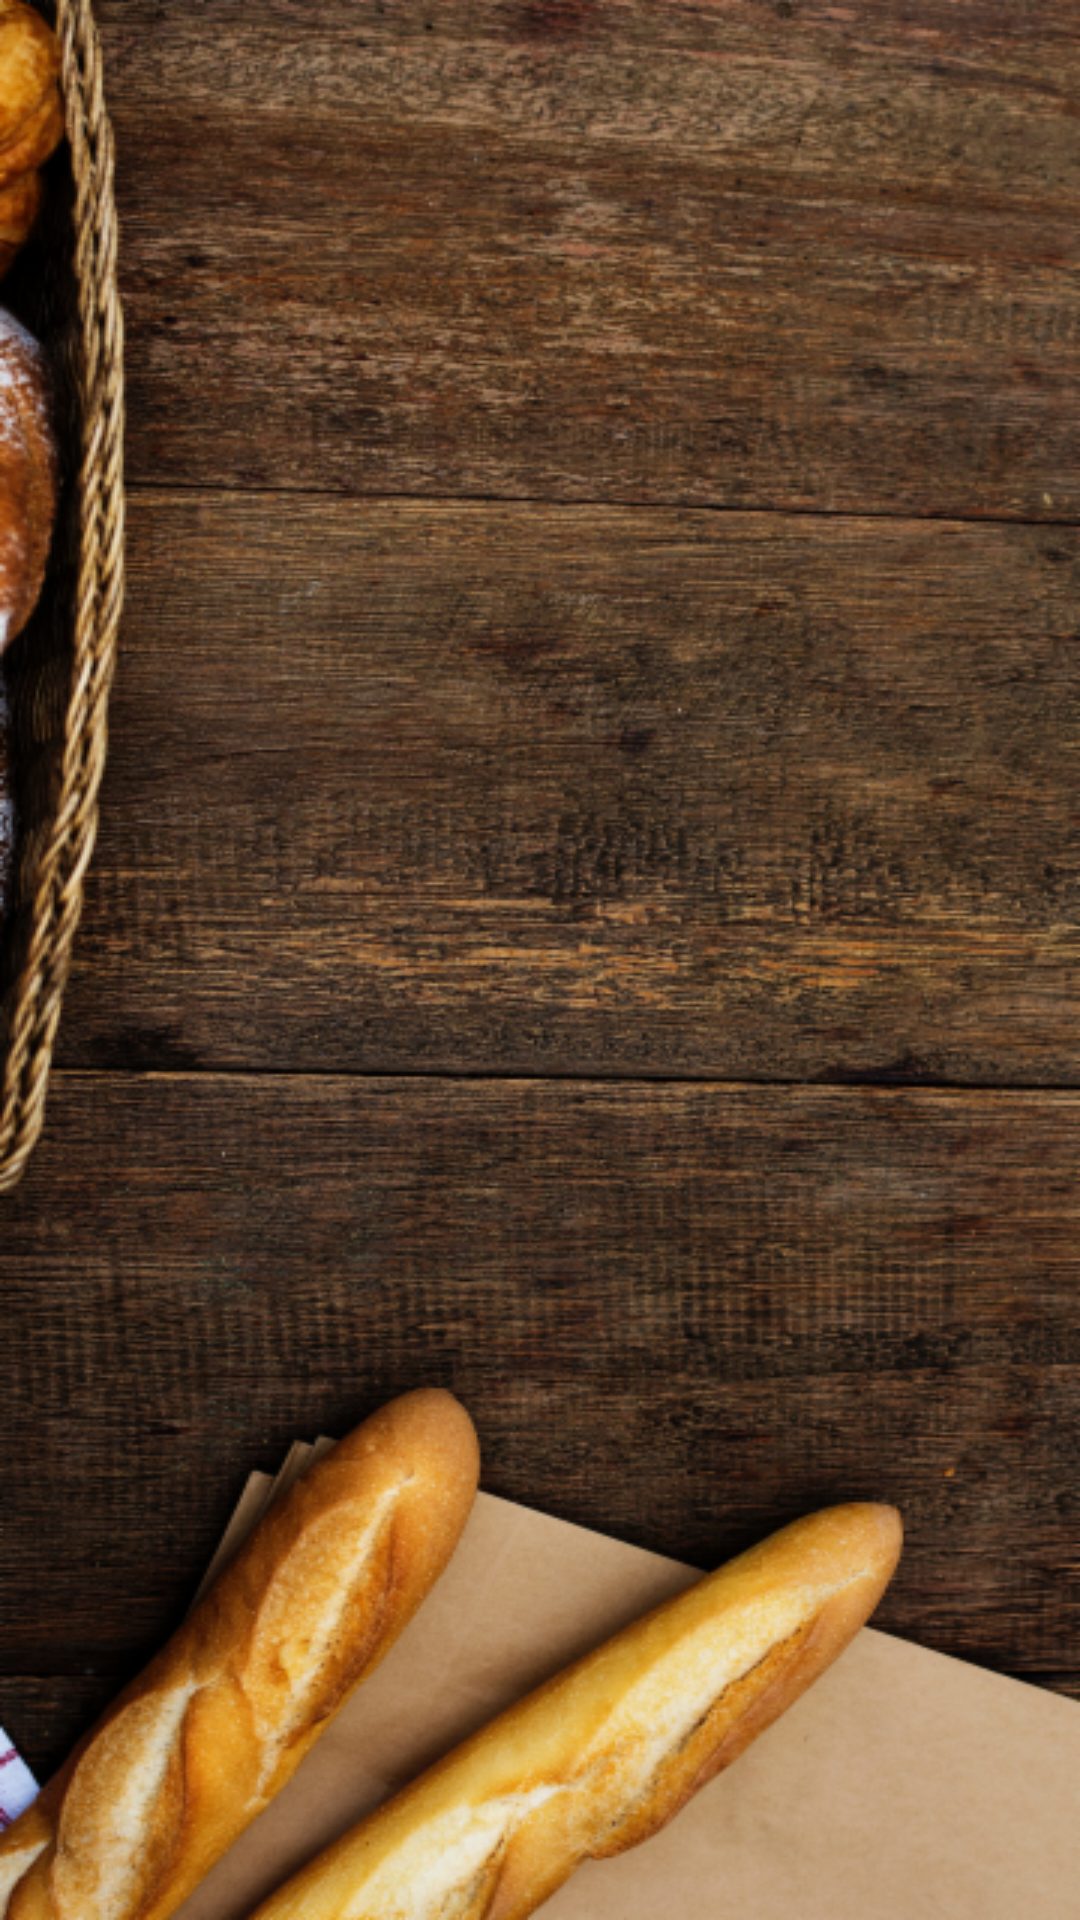

Reconstruct the res/layout file that produces this screen, plus the resources it refers to.
<!-- AndroidManifest.xml: activity theme PhotoStackAppTheme -->
<!-- res/layout/activity_main.xml -->
<?xml version="1.0" encoding="utf-8"?>
<RelativeLayout xmlns:android="http://schemas.android.com/apk/res/android"
    xmlns:app="http://schemas.android.com/apk/res-auto"
    xmlns:tools="http://schemas.android.com/tools"
    android:id="@+id/root"
    android:layout_width="match_parent"
    android:layout_height="match_parent"
    tools:context=".MainActivity">

</RelativeLayout>
<!-- resources referenced by this layout -->
<resources>
  <style name="PhotoStackAppTheme" parent="AppTheme">
          <item name="android:windowFullscreen">true</item>
          <item name="android:background">@drawable/table_background</item>
      </style>
  <style name="AppTheme" parent="Theme.AppCompat.Light.NoActionBar">
          
          <item name="colorPrimary">@color/colorPrimary</item>
          <item name="colorPrimaryDark">@color/colorPrimaryDark</item>
          <item name="colorAccent">@color/colorAccent</item>
      </style>
  <!-- drawable table_background: png bitmap (drawable-mdpi, 667637 bytes) -->
  <color name="colorPrimary">#59402e</color>
  <color name="colorPrimaryDark">#28130e</color>
  <color name="colorAccent">#ffd38c</color>
</resources>
